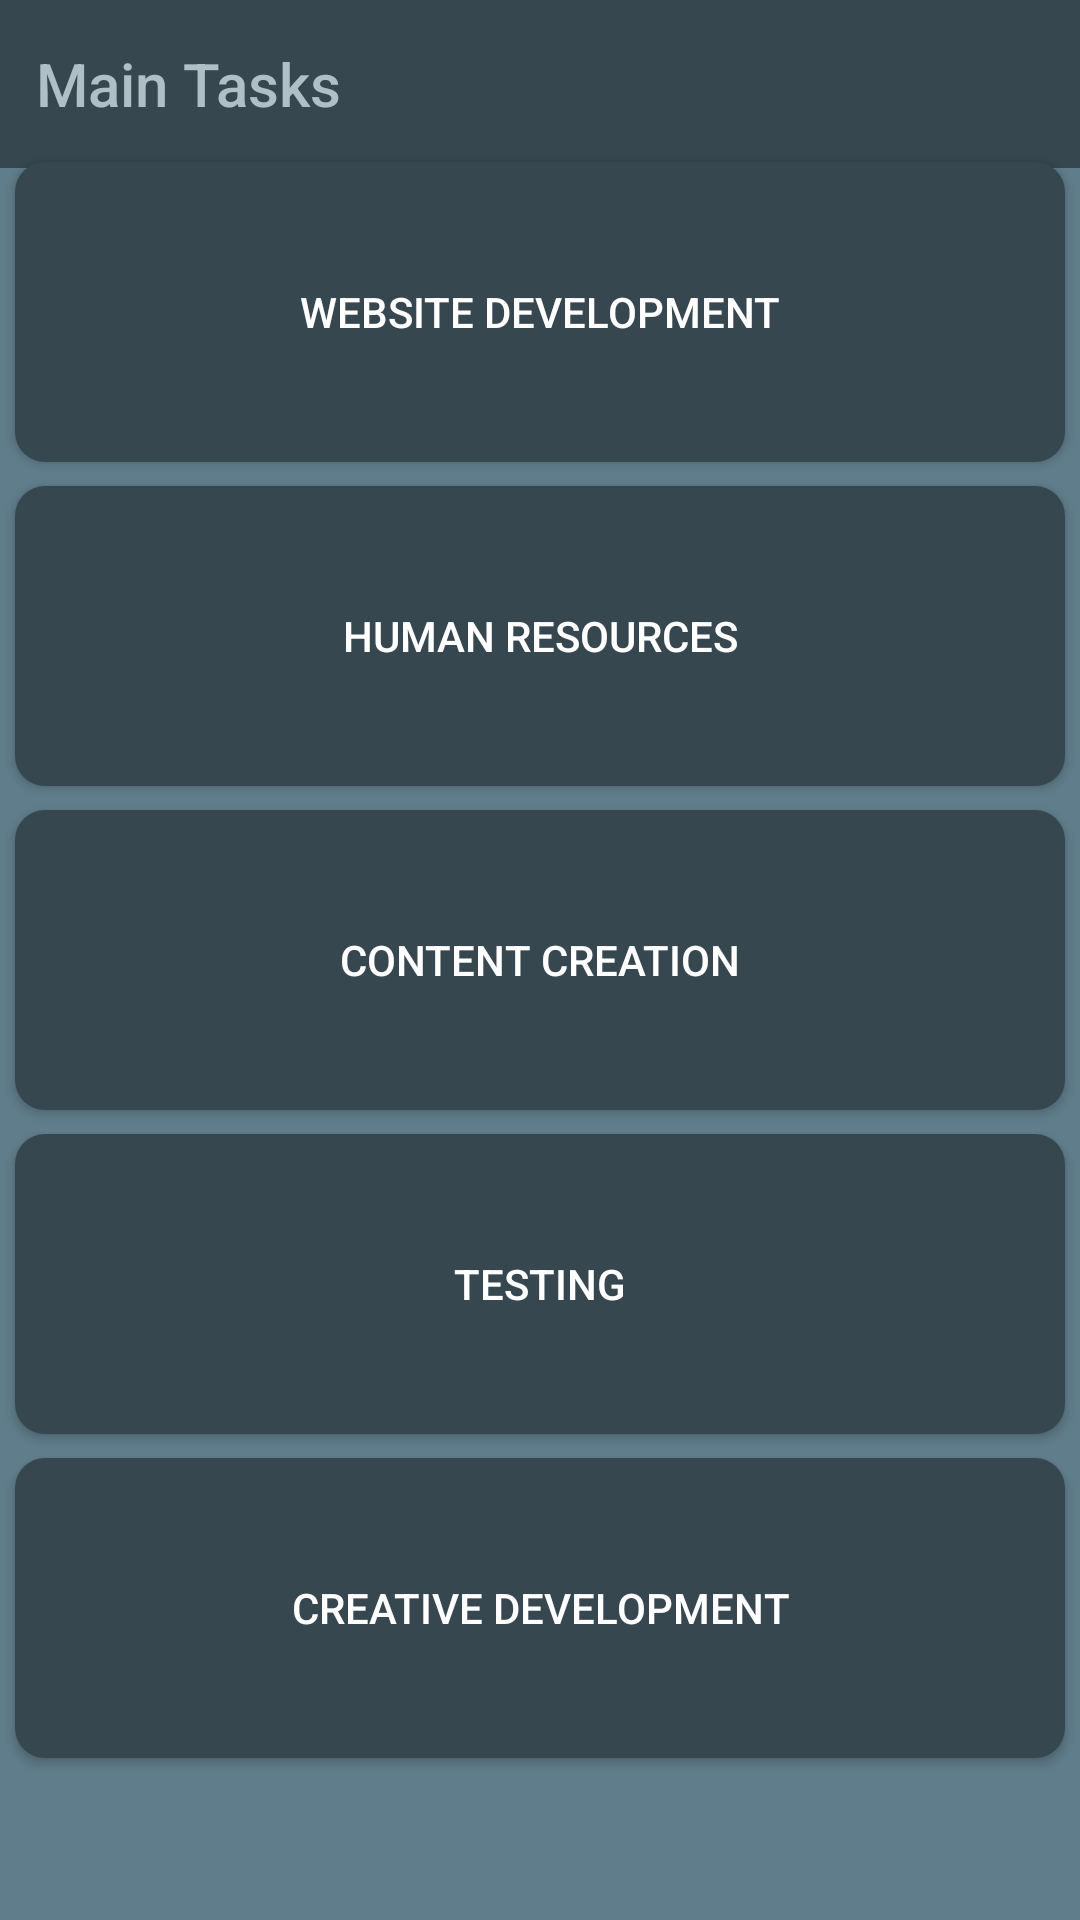

Reconstruct the res/layout file that produces this screen, plus the resources it refers to.
<!-- AndroidManifest.xml: application theme AppTheme -->
<!-- res/layout/activity_tasktask.xml -->
<?xml version="1.0" encoding="utf-8"?>
    <androidx.constraintlayout.widget.ConstraintLayout
    xmlns:android="http://schemas.android.com/apk/res/android"
    xmlns:app="http://schemas.android.com/apk/res-auto"
    xmlns:tools="http://schemas.android.com/tools"
        android:layout_width="match_parent"
        android:layout_height="match_parent"
        android:background="#607D8B">

    <Button
        android:id="@+id/hrwe"
        android:layout_width="350dp"
        android:layout_height="100dp"
        android:background="@drawable/bt_login"
        android:text="WEBSITE DEVELOPMENT"
        android:textColor="#FFFFFF"

        tools:layout_editor_absoluteX="161dp"
        app:layout_constraintLeft_toLeftOf="parent"
        app:layout_constraintRight_toRightOf="parent"
        app:layout_constraintTop_toTopOf="parent"
        app:layout_constraintBottom_toBottomOf="parent"
        app:layout_constraintVertical_bias=".10"
        tools:layout_editor_absoluteY="499dp"
        />
        <Button
            android:id="@+id/humre"
            android:layout_width="350dp"
            android:layout_height="100dp"
            android:background="@drawable/bt_login"
            android:text="HUMAN RESOURCES"
            android:textColor="#FFFFFF"

            tools:layout_editor_absoluteX="161dp"
            app:layout_constraintLeft_toLeftOf="parent"
            app:layout_constraintRight_toRightOf="parent"
            app:layout_constraintTop_toTopOf="parent"
            app:layout_constraintBottom_toBottomOf="parent"
            app:layout_constraintVertical_bias=".30"
            tools:layout_editor_absoluteY="499dp"
            />
    <Button
        android:id="@+id/contcre"
        android:layout_width="350dp"
        android:layout_height="100dp"
        android:background="@drawable/bt_login"
        android:text="Content Creation"
        android:textColor="#FFFFFF"

        tools:layout_editor_absoluteX="161dp"
        app:layout_constraintLeft_toLeftOf="parent"
        app:layout_constraintRight_toRightOf="parent"
        app:layout_constraintTop_toTopOf="parent"
        app:layout_constraintBottom_toBottomOf="parent"
        app:layout_constraintVertical_bias=".50"
        tools:layout_editor_absoluteY="499dp"
        />
    <Button
        android:id="@+id/tes"
        android:layout_width="350dp"
        android:layout_height="100dp"
        android:background="@drawable/bt_login"
        android:text="TESTING"
        android:textColor="#FFFFFF"

        tools:layout_editor_absoluteX="161dp"
        app:layout_constraintLeft_toLeftOf="parent"
        app:layout_constraintRight_toRightOf="parent"
        app:layout_constraintTop_toTopOf="parent"
        app:layout_constraintBottom_toBottomOf="parent"
        app:layout_constraintVertical_bias=".70"
        tools:layout_editor_absoluteY="499dp"
        />
    <Button
        android:id="@+id/crea"
        android:layout_width="350dp"
        android:layout_height="100dp"
        android:background="@drawable/bt_login"
        android:text="CREATIVE DEVELOPMENT"
        android:textColor="#FFFFFF"

        tools:layout_editor_absoluteX="161dp"
        app:layout_constraintLeft_toLeftOf="parent"
        app:layout_constraintRight_toRightOf="parent"
        app:layout_constraintTop_toTopOf="parent"
        app:layout_constraintBottom_toBottomOf="parent"
        app:layout_constraintVertical_bias=".90"
        tools:layout_editor_absoluteY="499dp"
        />

    <androidx.appcompat.widget.Toolbar
        android:id="@+id/toolbar"
        android:layout_width="409dp"
        android:layout_height="wrap_content"
        app:title="    Main Tasks"
        app:titleTextColor="#B0BEC5"


        android:background="#37474F"
        android:minHeight="?attr/actionBarSize"
        android:theme="?attr/actionBarTheme"
        tools:layout_editor_absoluteX="1dp"
        app:layout_constraintLeft_toLeftOf="parent"
        app:layout_constraintRight_toRightOf="parent"
        app:layout_constraintTop_toTopOf="parent"
        app:layout_constraintBottom_toBottomOf="parent"
        app:layout_constraintVertical_bias="0"


        />
</androidx.constraintlayout.widget.ConstraintLayout>
<!-- resources referenced by this layout -->
<resources>
  <!-- drawable bt_login (drawable) -->
  <?xml version="1.0" encoding="utf-8"?>
  <shape xmlns:android="http://schemas.android.com/apk/res/android"
      android:background="@drawable/lo">
      <solid android:color="#37474F" />
      <corners android:radius="10dp" />
  
  </shape>
  <style name="AppTheme" parent="Theme.AppCompat.Light.NoActionBar">
          
          <item name="colorPrimary">@color/colorPrimary</item>
          <item name="colorPrimaryDark">#37474F</item>
          <item name="colorAccent">@color/colorAccent</item>
      </style>
  <!-- drawable lo: png bitmap (drawable, 59895 bytes) -->
  <!-- not gathered from this repository: default colours our renderer supplied (Android Studio template values) -->
  <color name="colorPrimary">#FF6200EE</color>
  <color name="colorAccent">#FF03DAC5</color>
</resources>
